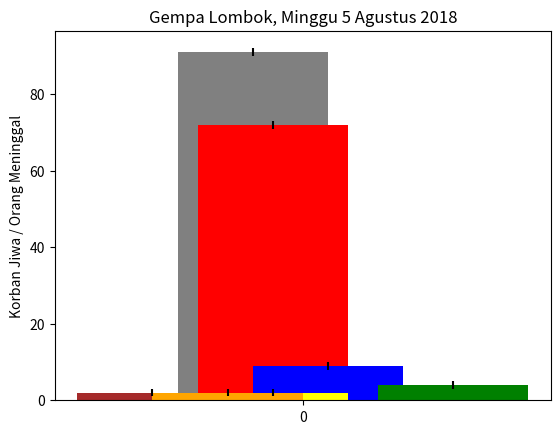

Python code for this plot: (Note: this script raises an exception after producing the figure.)
# -*- coding: utf-8 -*-
"""
Created on Fri Jun 14 06:45:38 2019

[redacted]
----
Tugas Besar--- Menggunakan mathplotlib -- dengan barchart
----
"""

import numpy as np
import matplotlib.pyplot as plt

klu, klu_std = [72], [1]
klb,klb_std = [9],[1]
ktim,ktim_std =[2],[1]
klt,klt_std = [2],[1]
mataram,mataram_std = [4],[1]
bali,bali_std = [2],[1]
jumlah,jumlah_std = [91],[1]
#--------------------------
ind = np.arange(len(klu))  # the x locations for the groups
width = 1  # the width of the bars
#--------------------------
fig, ax = plt.subplots()
rects7 = ax.bar(ind - width/3, jumlah, width, yerr=jumlah_std,
                color='Grey', label='jumlah')
rects1 = ax.bar(ind - width/5, klu, width, yerr=klu_std,
                color='Red', label='Lombok Utara')
rects2 = ax.bar(ind + width/6, klb,width,yerr=klb_std,
                color='Blue', label='Lombok Barat')
rects3 = ax.bar(ind - width/5, klt, width, yerr=klt_std,
                color='yellow', label='Lombok Tengah')
rects4 = ax.bar(ind - width/1, ktim, width, yerr=ktim_std,
                color='brown', label='Lombok Timur')
rects5 = ax.bar(ind + width/1, mataram,width,yerr=mataram_std,
                color='green', label='Mataram')
rects6 = ax.bar(ind - width/2, bali, width, yerr=bali_std,
                color='orange', label='Bali')
# Add some text for labels, title and custom x-axis tick labels, etc.
ax.set_ylabel('Korban Jiwa / Orang Meninggal')
ax.set_title('Gempa Lombok, Minggu 5 Agustus 2018')
ax.set_xticks(ind)
ax.set_xticklabels(('Data Dari Kompas.Com'))
ax.legend()


def autolabel(rects, xpos='center'):
    """
    Attach a text label above each bar in *rects*, displaying its height.

    *xpos* indicates which side to place the text w.r.t. the center of
    the bar. It can be one of the following {'center', 'right', 'left'}.
    """

    xpos = xpos.lower()  # normalize the case of the parameter
    ha = {'center': 'center', 'right': 'left', 'left': 'right'}
    offset = {'center': 0.5, 'right': 0.57, 'left': 0.43}  # x_txt = x + w*off

    for rect in rects:
        height = rect.get_height()
        ax.text(rect.get_x() + rect.get_width()*offset[xpos], 1.01*height,
                '{}'.format(height), ha=ha[xpos], va='bottom')


autolabel(rects1, "left")
autolabel(rects2, "right")
autolabel(rects3, "center")
autolabel(rects4, "left")
autolabel(rects5, "right")
autolabel(rects6, "center")
autolabel(rects7, "left")

plt.show()
